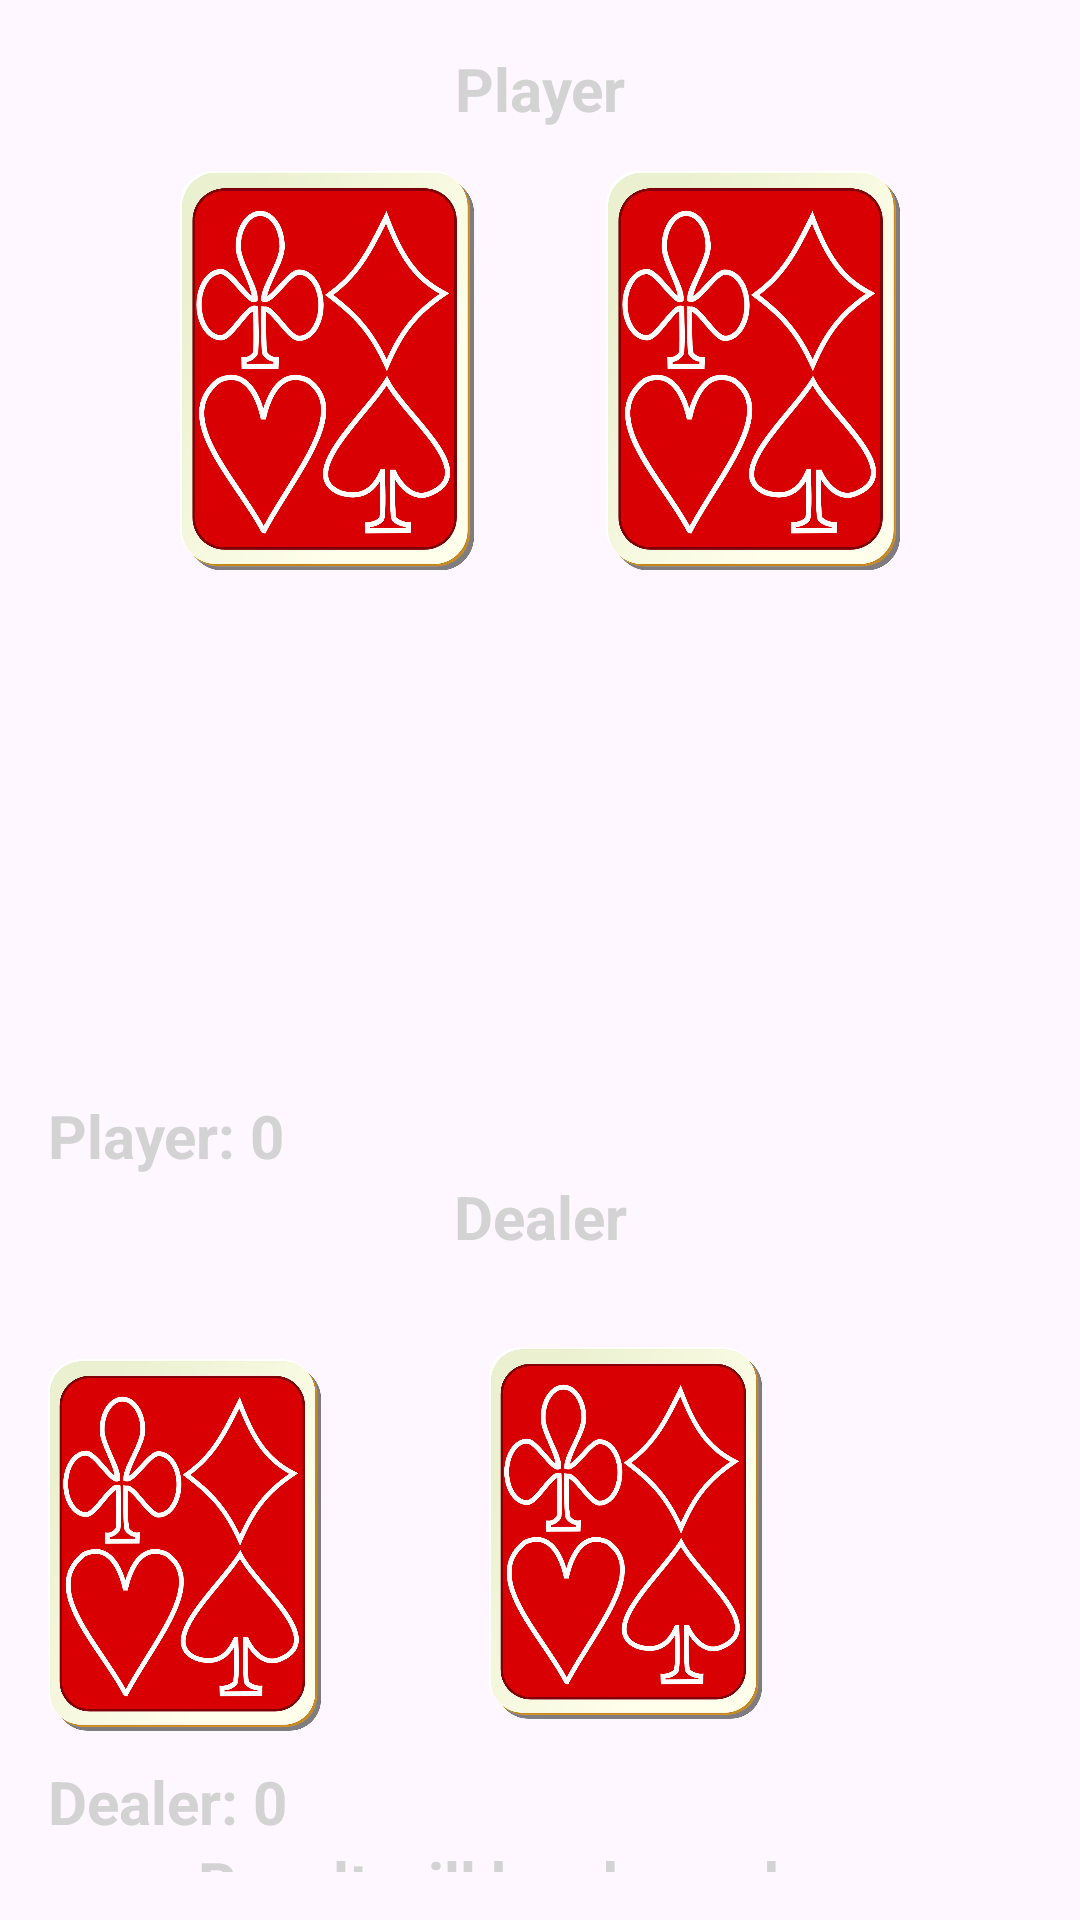

Reconstruct the res/layout file that produces this screen, plus the resources it refers to.
<!-- AndroidManifest.xml: application theme Theme.PlayYourCardsRight -->
<!-- res/layout/activity_blackjack.xml -->
<androidx.constraintlayout.widget.ConstraintLayout
    xmlns:android="http://schemas.android.com/apk/res/android"
    xmlns:app="http://schemas.android.com/apk/res-auto"
    xmlns:tools="http://schemas.android.com/tools"
    android:layout_width="match_parent"
    android:layout_height="match_parent"
    tools:context=".BlackJack"
    android:background="@drawable/green_background"
    android:padding="16dp">

    
    <TextView
        android:id="@+id/playerLabel"
        android:layout_width="wrap_content"
        android:layout_height="wrap_content"
        android:text="Player"
        android:textColor="#D3D3D3"
        android:textSize="20sp"
        android:textStyle="bold"
        app:layout_constraintTop_toTopOf="parent"
        app:layout_constraintStart_toStartOf="parent"
        app:layout_constraintEnd_toEndOf="parent"
        app:layout_constraintHorizontal_bias="0.5" />

    <ImageView
        android:id="@+id/playerCard1"
        android:layout_width="98dp"
        android:layout_height="161dp"
        android:scaleType="fitCenter"
        android:src="@drawable/back_second"
        app:layout_constraintEnd_toStartOf="@id/playerCard2"
        app:layout_constraintStart_toStartOf="parent"
        app:layout_constraintTop_toBottomOf="@id/playerLabel" />

    <ImageView
        android:id="@+id/playerCard2"
        android:layout_width="98dp"
        android:layout_height="161dp"
        android:scaleType="fitCenter"
        android:src="@drawable/back_second"
        app:layout_constraintEnd_toEndOf="parent"
        app:layout_constraintStart_toEndOf="@id/playerCard1"
        app:layout_constraintTop_toBottomOf="@id/playerLabel" />

    
    <ImageView
        android:id="@+id/playerCardExtra"
        android:layout_width="98dp"
        android:layout_height="161dp"
        android:scaleType="fitCenter"

        app:layout_constraintEnd_toEndOf="parent"
        app:layout_constraintStart_toStartOf="parent"
        app:layout_constraintTop_toBottomOf="@id/playerCard1" />

    <TextView
        android:id="@+id/playerTotal"
        android:layout_width="wrap_content"
        android:layout_height="wrap_content"
        android:text="Player: 0"
        android:textColor="#D3D3D3"
        android:textSize="20sp"
        android:textStyle="bold"
        app:layout_constraintTop_toBottomOf="@id/playerCardExtra"
        app:layout_constraintStart_toStartOf="parent" />

    
    <TextView
        android:id="@+id/dealerLabel"
        android:layout_width="wrap_content"
        android:layout_height="wrap_content"
        android:text="Dealer"
        android:textColor="#D3D3D3"
        android:textSize="20sp"
        android:textStyle="bold"
        app:layout_constraintTop_toBottomOf="@id/playerTotal"
        app:layout_constraintStart_toStartOf="parent"
        app:layout_constraintEnd_toEndOf="parent"
        app:layout_constraintHorizontal_bias="0.5" />

    

    <ImageView
        android:id="@+id/dealerCard1"
        android:layout_width="91dp"
        android:layout_height="168dp"
        android:layout_marginTop="12dp"
        android:scaleType="fitCenter"
        android:src="@drawable/back_second"
        app:layout_constraintEnd_toStartOf="@id/dealerCard2"
        app:layout_constraintStart_toStartOf="parent"
        app:layout_constraintTop_toBottomOf="@id/dealerLabel" />

    <ImageView
        android:id="@+id/dealerCard2"
        android:layout_width="91dp"
        android:layout_height="168dp"
        android:layout_marginStart="56dp"
        android:layout_marginTop="8dp"
        android:scaleType="fitCenter"
        android:src="@drawable/back_second"
        app:layout_constraintStart_toEndOf="@id/dealerCard1"
        app:layout_constraintTop_toBottomOf="@id/dealerLabel" />

    <ImageView
        android:id="@+id/dealerCardExtra"
        android:layout_width="91dp"
        android:layout_height="168dp"
        android:scaleType="fitCenter"

        app:layout_constraintEnd_toEndOf="parent"
        app:layout_constraintHorizontal_bias="0.826"
        app:layout_constraintStart_toEndOf="@+id/dealerCard2"
        app:layout_constraintTop_toBottomOf="@+id/dealerLabel" />

    <TextView
        android:id="@+id/dealerTotal"
        android:layout_width="wrap_content"
        android:layout_height="wrap_content"
        android:text="Dealer: 0"
        android:textColor="#D3D3D3"
        android:textSize="20sp"
        android:textStyle="bold"
        app:layout_constraintTop_toBottomOf="@id/dealerCardExtra"
        app:layout_constraintStart_toStartOf="parent" />

    
    <TextView
        android:id="@+id/gameResultText"
        android:layout_width="match_parent"
        android:layout_height="wrap_content"
        android:gravity="center"
        android:text="Result will be shown here"
        android:textColor="#D3D3D3"
        android:textSize="20sp"
        android:textStyle="bold"
        app:layout_constraintEnd_toEndOf="parent"
        app:layout_constraintStart_toStartOf="parent"
        app:layout_constraintTop_toBottomOf="@id/dealerTotal" />

    
    <Button
        android:id="@+id/playButton"
        android:layout_width="wrap_content"
        android:layout_height="wrap_content"
        android:text="DEAL"
        android:textColor="@android:color/black"
        app:layout_constraintTop_toBottomOf="@id/gameResultText"
        app:layout_constraintStart_toStartOf="parent"
        app:layout_constraintEnd_toStartOf="@id/drawButton" />

    
    <Button
        android:id="@+id/drawButton"
        android:layout_width="wrap_content"
        android:layout_height="wrap_content"
        android:text="DRAW"
        android:textColor="@android:color/black"

        app:layout_constraintTop_toBottomOf="@id/gameResultText"
        app:layout_constraintStart_toEndOf="@id/playButton"
        app:layout_constraintEnd_toStartOf="@id/stopButton" />

    
    <Button
        android:id="@+id/stopButton"
        android:layout_width="wrap_content"
        android:layout_height="wrap_content"
        android:text="STOP"
        android:textColor="@android:color/black"

        app:layout_constraintTop_toBottomOf="@id/gameResultText"
        app:layout_constraintStart_toEndOf="@id/drawButton"
        app:layout_constraintEnd_toEndOf="parent" />

</androidx.constraintlayout.widget.ConstraintLayout>
<!-- resources referenced by this layout -->
<resources>
  <!-- drawable back_second: webp bitmap (drawable, 99360 bytes) -->
  <style name="Theme.PlayYourCardsRight" parent="Base.Theme.PlayYourCardsRight" />
  <style name="Base.Theme.PlayYourCardsRight" parent="Theme.Material3.DayNight.NoActionBar">
          
          
  
      </style>
</resources>
